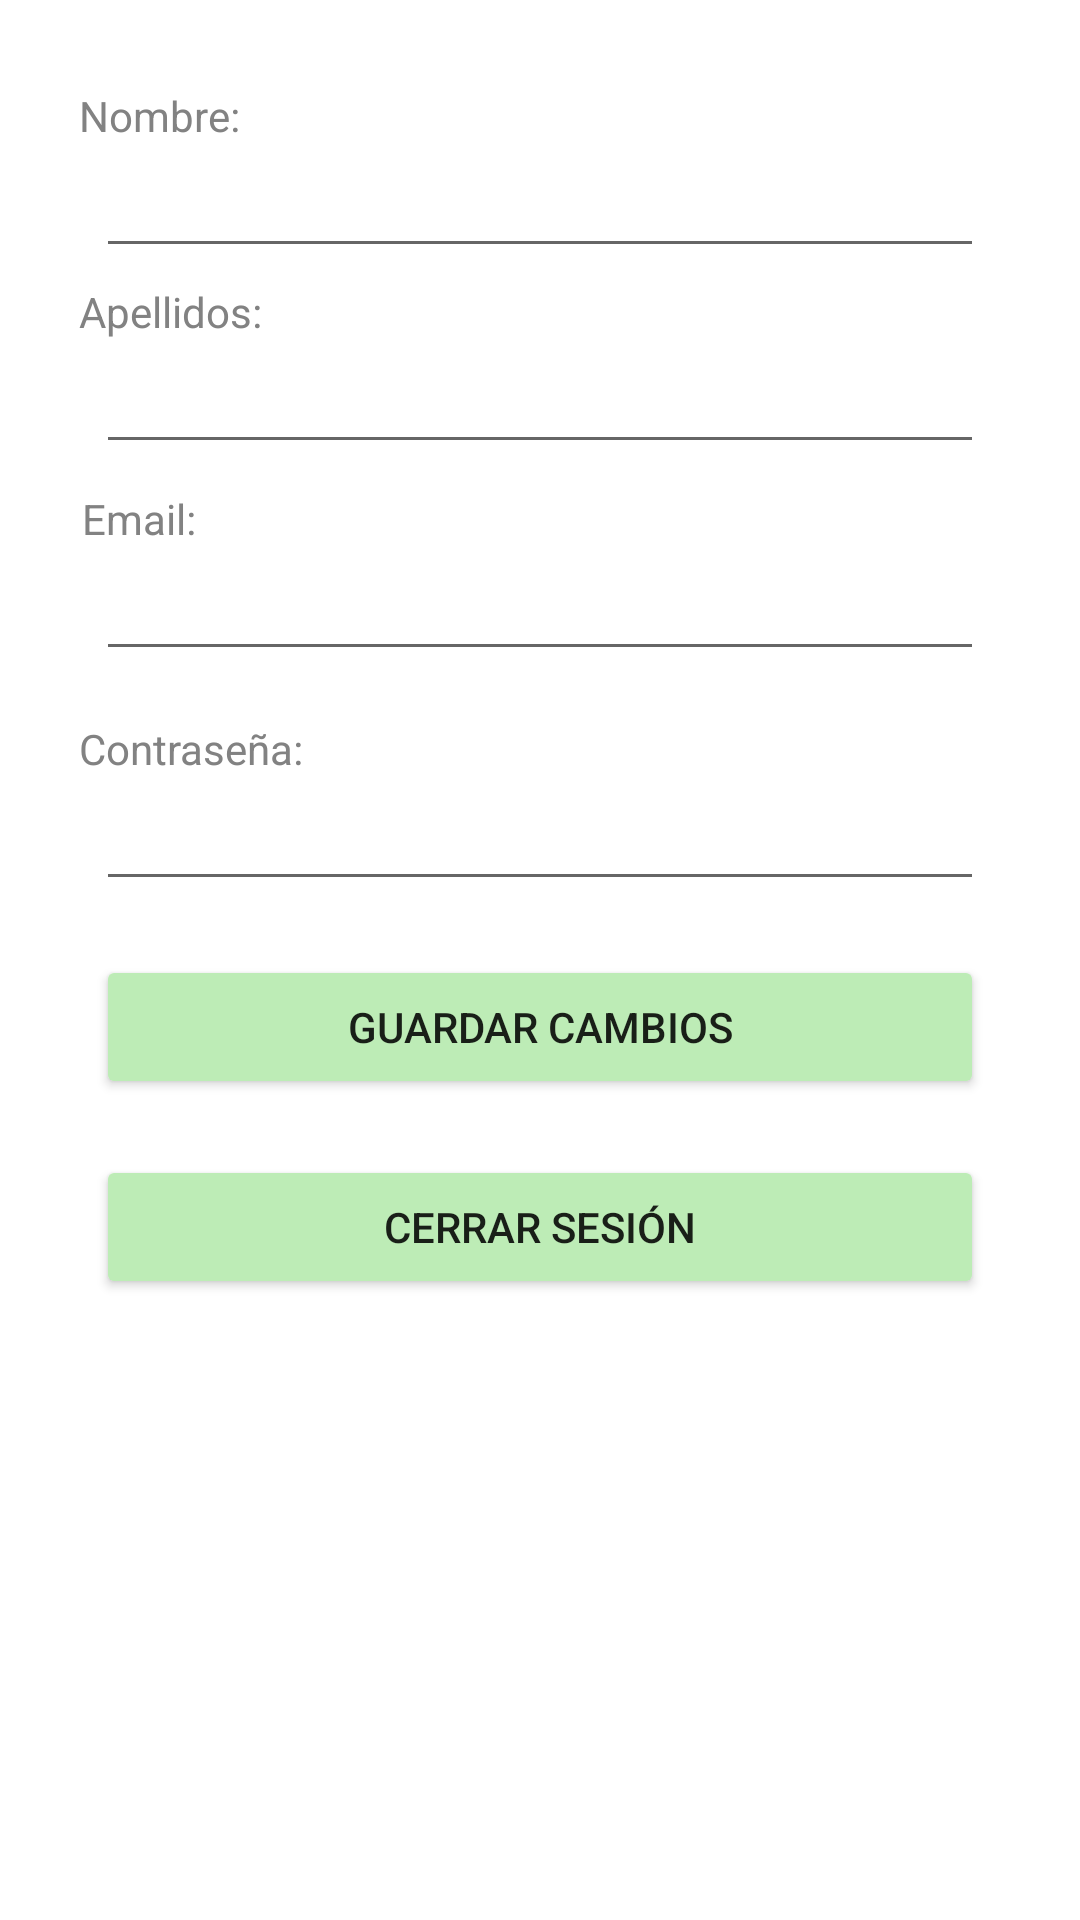

Layout XML and referenced resources for this Android screen:
<!-- AndroidManifest.xml: application theme Theme.MiDoctor -->
<!-- res/layout/fragment_perfil.xml -->
<?xml version="1.0" encoding="utf-8"?>
<androidx.constraintlayout.widget.ConstraintLayout xmlns:android="http://schemas.android.com/apk/res/android"
    xmlns:app="http://schemas.android.com/apk/res-auto"
    xmlns:tools="http://schemas.android.com/tools"
    android:layout_width="match_parent"
    android:layout_height="match_parent"

    tools:context=".ui.Perfil.PerfilFragment">

    <TextView
        android:id="@+id/text_perfil"
        android:layout_width="match_parent"
        android:layout_height="wrap_content"
        android:layout_marginStart="8dp"
        android:layout_marginTop="8dp"
        android:layout_marginEnd="8dp"
        android:textAlignment="center"
        android:textSize="20sp"
        app:layout_constraintBottom_toBottomOf="parent"
        app:layout_constraintEnd_toEndOf="parent"
        app:layout_constraintHorizontal_bias="0.0"
        app:layout_constraintStart_toStartOf="parent"
        app:layout_constraintTop_toTopOf="parent"
        app:layout_constraintVertical_bias="0.0" />

    <EditText
        android:id="@+id/nombre_user3"
        android:layout_width="match_parent"
        android:layout_height="wrap_content"
        android:layout_marginStart="32dp"
        android:layout_marginEnd="32dp"
        android:ems="10"
        android:inputType="textPersonName"
        android:labelFor="@+id/viewname"
        android:text=""
        android:textColor="@color/gray"
        app:layout_constraintBottom_toBottomOf="parent"
        app:layout_constraintEnd_toEndOf="parent"
        app:layout_constraintHorizontal_bias="0.0"
        app:layout_constraintStart_toStartOf="parent"
        app:layout_constraintTop_toBottomOf="@+id/text_perfil"
        app:layout_constraintVertical_bias="0.023" />

    <EditText
        android:id="@+id/lastname_user3"
        android:layout_width="match_parent"
        android:layout_height="wrap_content"
        android:layout_marginStart="32dp"
        android:layout_marginEnd="32dp"
        android:ems="10"
        android:inputType="textPersonName"
        android:labelFor="@+id/viewlastname"
        android:text=""
        android:textColor="@color/gray"
        app:layout_constraintBottom_toBottomOf="parent"
        app:layout_constraintEnd_toEndOf="parent"
        app:layout_constraintHorizontal_bias="0.497"
        app:layout_constraintStart_toStartOf="parent"
        app:layout_constraintTop_toBottomOf="@+id/nombre_user3"
        app:layout_constraintVertical_bias="0.047" />

    <EditText
        android:id="@+id/user_name3"
        android:layout_width="match_parent"
        android:layout_height="wrap_content"
        android:layout_marginStart="32dp"
        android:layout_marginEnd="32dp"
        android:ems="10"
        android:inputType="textEmailAddress"
        android:labelFor="@+id/viewuser"
        android:textColor="@color/gray"
        app:layout_constraintBottom_toBottomOf="parent"
        app:layout_constraintEnd_toEndOf="parent"
        app:layout_constraintHorizontal_bias="0.497"
        app:layout_constraintStart_toStartOf="parent"
        app:layout_constraintTop_toBottomOf="@+id/lastname_user3"
        app:layout_constraintVertical_bias="0.062" />

    <EditText
        android:id="@+id/password3"
        android:layout_width="match_parent"
        android:layout_height="wrap_content"
        android:layout_marginStart="32dp"
        android:layout_marginEnd="32dp"
        android:ems="10"
        android:inputType="textPassword"
        android:labelFor="@+id/viewpass"
        android:textColor="@color/gray"
        app:layout_constraintBottom_toBottomOf="parent"
        app:layout_constraintEnd_toEndOf="parent"
        app:layout_constraintHorizontal_bias="0.497"
        app:layout_constraintStart_toStartOf="parent"
        app:layout_constraintTop_toBottomOf="@+id/user_name3"
        app:layout_constraintVertical_bias="0.094" />

    <Button
        android:id="@+id/savechanges_button"
        android:layout_width="match_parent"
        android:layout_height="wrap_content"
        android:layout_marginStart="32dp"
        android:layout_marginEnd="32dp"
        android:backgroundTint="@color/green"
        android:text="@string/savechanges"
        app:layout_constraintBottom_toBottomOf="parent"
        app:layout_constraintEnd_toEndOf="parent"
        app:layout_constraintHorizontal_bias="0.0"
        app:layout_constraintStart_toStartOf="parent"
        app:layout_constraintTop_toBottomOf="@+id/password3"
        app:layout_constraintVertical_bias="0.062" />


    <Button
        android:id="@+id/logout_button"
        android:layout_width="match_parent"
        android:layout_height="wrap_content"
        android:layout_marginStart="32dp"
        android:layout_marginEnd="32dp"
        android:backgroundTint="@color/green"
        android:text="@string/logout"
        app:layout_constraintBottom_toBottomOf="parent"
        app:layout_constraintEnd_toEndOf="parent"
        app:layout_constraintHorizontal_bias="0.0"
        app:layout_constraintStart_toStartOf="parent"
        app:layout_constraintTop_toBottomOf="@+id/savechanges_button"
        app:layout_constraintVertical_bias="0.083" />

    <TextView
        android:id="@+id/viewname"
        android:layout_width="wrap_content"
        android:layout_height="wrap_content"
        android:text="Nombre:"
        android:textColor="@color/gray"
        app:layout_constraintBottom_toTopOf="@+id/nombre_user3"
        app:layout_constraintEnd_toEndOf="parent"
        app:layout_constraintHorizontal_bias="0.086"
        app:layout_constraintStart_toStartOf="parent"
        app:layout_constraintTop_toTopOf="parent"
        app:layout_constraintVertical_bias="1.0" />

    <TextView
        android:id="@+id/viewuser"
        android:layout_width="wrap_content"
        android:layout_height="wrap_content"
        android:text="Email:"
        android:textColor="@color/gray"
        app:layout_constraintBottom_toTopOf="@+id/user_name3"
        app:layout_constraintEnd_toEndOf="parent"
        app:layout_constraintHorizontal_bias="0.085"
        app:layout_constraintStart_toStartOf="parent"
        app:layout_constraintTop_toTopOf="parent"
        app:layout_constraintVertical_bias="1.0" />

    <TextView
        android:id="@+id/viewpass"
        android:layout_width="wrap_content"
        android:layout_height="wrap_content"
        android:text="Contraseña:"
        android:textColor="@color/gray"
        app:layout_constraintBottom_toTopOf="@+id/password3"
        app:layout_constraintEnd_toEndOf="parent"
        app:layout_constraintHorizontal_bias="0.092"
        app:layout_constraintStart_toStartOf="parent"
        app:layout_constraintTop_toTopOf="parent"
        app:layout_constraintVertical_bias="1.0" />

    <TextView
        android:id="@+id/viewlastname"
        android:layout_width="wrap_content"
        android:layout_height="wrap_content"
        android:text="Apellidos:"
        android:textColor="@color/gray"
        app:layout_constraintBottom_toTopOf="@+id/lastname_user3"
        app:layout_constraintEnd_toEndOf="parent"
        app:layout_constraintHorizontal_bias="0.088"
        app:layout_constraintStart_toStartOf="parent"
        app:layout_constraintTop_toTopOf="parent"
        app:layout_constraintVertical_bias="1.0" />


</androidx.constraintlayout.widget.ConstraintLayout>
<!-- resources referenced by this layout -->
<resources>
  <color name="gray">#828282</color>
  <color name="green">#bdecb6</color>
  <string name="logout">Cerrar Sesión</string>
  <string name="savechanges">Guardar Cambios</string>
  <style name="Theme.MiDoctor" parent="Theme.MaterialComponents.DayNight.DarkActionBar">
          
          <item name="colorPrimary">@color/purple_500</item>
          <item name="colorPrimaryVariant">@color/purple_700</item>
          <item name="colorOnPrimary">@color/white</item>
          
          <item name="colorSecondary">@color/teal_200</item>
          <item name="colorSecondaryVariant">@color/teal_700</item>
          <item name="colorOnSecondary">@color/black</item>
          
          <item name="android:statusBarColor" tools:targetApi="l">?attr/colorPrimaryVariant</item>
          
      </style>
  <color name="purple_500">#FF6200EE</color>
  <color name="purple_700">#FF3700B3</color>
  <color name="white">#FFFFFFFF</color>
  <color name="teal_200">#FF03DAC5</color>
  <color name="teal_700">#FF018786</color>
  <color name="black">#FF000000</color>
</resources>
